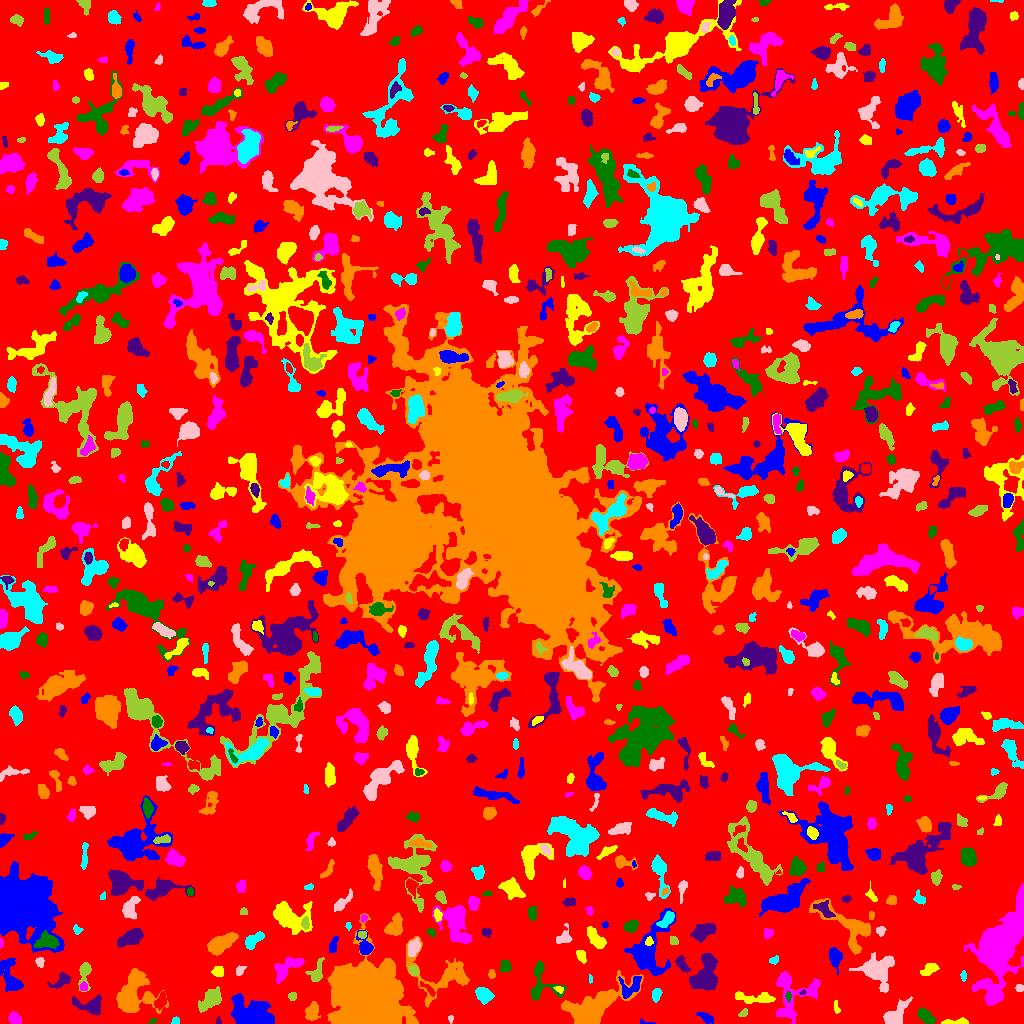

Data behind this chart, as committed beside it:
ID, X, Y, A, B, theta, total_flux, mu_max, mu_median, mu_mean, R_fwhm, R_e, R10, R90, x_start, x_end, y_start, y_end, area, greylevel
0, 516, 521.5, 299.9, 296.7, 0.5635, 819608, 9.0, 1.0, 1.095, 29.77, 217.9, 80.99, 353.6, 0, 1023, 0, 1023, 748639, 1.095
1, 646.1, 0.8542, 5.328, 0.9484, -0.1061, 48.0, 2.0, 1.0, 1.116, 3.29, 1.871, 0.7979, 3.038, 640, 655, 0, 5, 43, 4.116
2, 954.4, 1.208, 7.639, 1.162, 0.03153, 409.0, 9.0, 3.0, 3.298, 3.338, 3.09, 1.128, 5.109, 941, 968, 0, 6, 124, 6.298
3, 13.76, 5.088, 3.127, 2.536, -0.7101, 250.0, 4.0, 2.0, 1.786, 5.046, 3.523, 1.382, 5.585, 8, 21, 0, 12, 140, 4.786
4, 153, 2.917, 1.835, 1.136, 0.6418, 48.0, 4.0, 1.0, 1.263, 1.954, 1.493, 0.5642, 2.706, 148, 156, 0, 5, 38, 4.263
5, 218.4, 1.697, 1.801, 1.326, -1.555, 33.0, 2.0, 1.0, 0.9167, 2.821, 1.596, 0.5642, 2.585, 216, 221, 0, 7, 36, 4.917
6, 312.1, 11.77, 4.25, 2.677, 1.324, 363.0, 4.0, 1.0, 1.673, 5.809, 4.068, 1.693, 6.699, 305, 320, 3, 22, 217, 4.673
7, 175.4, 2.14, 1.86, 1.81, 0.829, 86.0, 4.0, 1.0, 1.536, 2.877, 2.185, 0.7979, 3.568, 171, 179, 0, 7, 56, 4.536
8, 450.6, 4.633, 2.02, 1.413, -1.534, 90.0, 4.0, 2.0, 2.25, 3.29, 2.111, 0.7979, 3.141, 448, 453, 0, 8, 40, 4.25
9, 743.3, 10.41, 2.504, 1.489, 0.8557, 49.0, 2.0, 1.0, 0.7656, 3.7, 2.394, 0.7979, 3.478, 738, 747, 7, 15, 64, 3.766
10, 474.2, 3.5, 2.291, 1.749, -0.0, 88.0, 2.0, 2.0, 1.467, 4.222, 2.585, 1.128, 3.868, 471, 477, 0, 8, 60, 4.467
11, 706.6, 5.239, 3.971, 1.897, -0.492, 197.0, 4.0, 1.0, 1.481, 3.949, 3.141, 1.128, 5.412, 696, 713, 0, 11, 133, 4.481
12, 836.3, 16.2, 3.413, 1.161, -1.486, 55.0, 2.0, 1.0, 0.8462, 3.868, 2.459, 0.7979, 3.613, 834, 840, 10, 23, 65, 3.846
13, 791.9, 30.29, 13.4, 11.53, 1.139, 1504, 7.0, 2.0, 1.866, 5.382, 8.019, 2.932, 13.26, 775, 820, 0, 52, 806, 4.866
14, 926.1, 6.793, 4.714, 2.35, -0.715, 598.0, 7.0, 3.0, 2.946, 4.983, 4.26, 1.693, 6.58, 917, 936, 0, 16, 203, 6.946
15, 90.82, 17.74, 7.417, 3.72, -0.1922, 780.0, 8.0, 2.0, 2.294, 5.202, 4.951, 1.784, 8.311, 72, 101, 8, 29, 340, 5.294
16, 132.7, 28.49, 11, 8.835, 1.163, 3818, 10.0, 3.0, 3.718, 9.997, 9.508, 3.656, 15.63, 116, 168, 10, 55, 1027, 5.718
17, 656.4, 28.55, 3.133, 1.793, 1.348, 159.0, 4.0, 1.0, 1.383, 4.029, 3.09, 0.9772, 4.853, 652, 662, 21, 35, 115, 4.383
18, 895.4, 8.609, 7.957, 3.639, 0.8345, 1227, 8.0, 3.0, 3.352, 7.047, 5.997, 2.257, 9.441, 883, 912, 0, 27, 366, 5.352
19, 292, 27.29, 2.116, 1.903, 0.004422, 109.0, 3.0, 1.5, 1.603, 3.29, 2.459, 0.9772, 3.909, 288, 296, 23, 31, 68, 4.603
20, 161.4, 23.03, 4.352, 2.007, 1.217, 358.0, 6.0, 2.0, 2.295, 4.442, 3.523, 1.382, 5.585, 154, 166, 13, 32, 156, 6.295
21, 253.5, 8.37, 10.4, 6.393, -0.3373, 5423, 17.0, 5.0, 5.882, 8.273, 8.406, 3.29, 14.43, 231, 274, 0, 30, 922, 7.882
22, 758.3, 24.98, 10.47, 2.579, -0.03953, 442.0, 4.0, 1.0, 1.426, 5.642, 4.853, 1.871, 8.482, 735, 775, 20, 32, 310, 4.426
23, 991.4, 24.3, 2.179, 1.508, 0.8234, 66.0, 4.0, 1.0, 1.0, 2.459, 2.034, 0.5642, 3.338, 988, 997, 20, 30, 66, 7.0
24, 788.1, 27.21, 2.356, 1.411, -1.523, 99.0, 4.0, 2.0, 1.8, 3.09, 2.257, 0.7979, 3.7, 785, 791, 21, 32, 55, 7.8
25, 802.7, 31.16, 1.727, 1.144, 0.5409, 63.0, 4.0, 2.0, 2.032, 2.585, 1.693, 0.5642, 2.706, 799, 806, 29, 34, 31, 7.032
26, 593.8, 16.4, 16.18, 6.399, 0.537, 6846, 14.0, 4.0, 5.163, 12.09, 10.56, 4.107, 17.23, 561, 643, 0, 53, 1326, 7.163
27, 483.7, 28.37, 3.871, 2.918, -0.4989, 926.0, 10.0, 3.0, 4.009, 5.352, 4.146, 1.693, 6.794, 475, 494, 19, 36, 231, 7.009
28, 1020, 35.5, 1.844, 1.708, -0.0, 132.0, 5.0, 2.0, 2.164, 2.523, 2.257, 0.7979, 3.613, 1015, 1023, 32, 39, 61, 5.164
29, 211, 24.54, 6.378, 3.563, 0.7597, 1610, 12.0, 4.0, 4.411, 5.754, 5.499, 2.111, 9.219, 198, 221, 11, 37, 365, 6.411
30, 428.4, 34.31, 5.62, 1.382, -0.7231, 113.0, 4.0, 1.0, 1.165, 2.706, 2.932, 0.9772, 4.787, 420, 435, 27, 42, 97, 6.165
31, 631.4, 37.51, 7.12, 4.113, 0.7325, 453.0, 5.0, 1.0, 1.684, 4.37, 4.82, 1.784, 7.999, 618, 641, 25, 47, 269, 6.684
32, 559.0, 34.02, 2.387, 1.552, -0.3441, 133.0, 4.0, 2.0, 2.418, 3.785, 2.459, 0.9772, 3.656, 553, 563, 30, 37, 55, 7.418
33, 83.5, 36.24, 2.038, 1.686, -0.0, 142.0, 5.0, 2.0, 2.152, 2.985, 2.257, 0.7979, 3.523, 80, 87, 33, 42, 66, 7.152
34, 541.9, 35.83, 9.501, 8.926, -0.1428, 708.0, 6.0, 2.0, 1.863, 5.754, 5.642, 2.034, 9.541, 531, 566, 23, 62, 380, 4.863
35, 62.9, 43.47, 4.445, 2.632, 0.5201, 395.0, 6.0, 2.0, 2.101, 4.72, 3.613, 1.493, 5.809, 47, 70, 35, 51, 188, 5.101
36, 441.8, 48.11, 18.36, 12.87, -0.2494, 2210, 6.0, 2.0, 2.344, 10.22, 9.918, 3.7, 15.37, 406, 469, 16, 87, 943, 4.344
37, 590.5, 43.73, 2.175, 0.4954, 1.543, 15.0, 1.0, 0.0, 0.4412, 2.185, 1.493, 0.5642, 2.034, 589, 592, 40, 49, 34, 4.441
38, 877.1, 54.06, 8.214, 7.393, -0.0731, 2966, 9.0, 3.0, 4.102, 9.322, 7.999, 3.192, 12.98, 849, 894, 31, 71, 723, 6.102
39, 84.72, 52.06, 6.207, 2.57, 1.463, 430.0, 7.0, 2.0, 2.057, 3.656, 3.742, 1.382, 6.507, 78, 91, 32, 61, 209, 5.057
40, 104.2, 41.19, 2.318, 1.482, 1.013, 85.0, 4.0, 1.5, 1.574, 2.932, 2.185, 0.7979, 3.478, 102, 110, 36, 46, 54, 5.574
41, 9.838, 47.2, 10.02, 4.292, -1.224, 1266, 6.0, 3.0, 2.931, 8.885, 6.699, 2.821, 10.33, 0, 23, 32, 65, 432, 4.931
42, 217.9, 51.79, 2.878, 2.204, 0.0726, 257.0, 5.0, 2.0, 2.216, 3.909, 3.192, 1.262, 5.078, 211, 223, 47, 57, 116, 6.216
43, 998.1, 76.83, 17.82, 8.62, 1.185, 31812, 69.0, 6.0, 11.51, 8.667, 10.98, 3.949, 23.7, 964, 1023, 18, 140, 2765, 12.51
44, 538.9, 55.31, 2.068, 1.504, 1.069, 89.0, 3.0, 2.0, 1.745, 3.038, 2.326, 0.7979, 3.613, 536, 542, 51, 59, 51, 6.745
45, 682.1, 59.17, 4.261, 2.067, -0.9942, 284.0, 4.0, 2.0, 1.832, 5.171, 3.656, 1.493, 5.781, 675, 690, 51, 68, 155, 4.832
46, 491.5, 49.12, 2.14, 1.651, -0.0, 84.0, 3.0, 1.0, 1.333, 2.877, 2.394, 0.7979, 3.785, 488, 495, 45, 54, 63, 4.333
47, 963.5, 47.5, 2.274, 1.337, -0.0, 52.0, 2.0, 1.0, 0.8966, 3.742, 2.326, 0.7979, 3.478, 960, 966, 42, 53, 58, 3.897
48, 240.1, 52.97, 2.857, 1.702, 1.022, 103.0, 3.0, 1.0, 1.272, 3.09, 2.706, 0.9772, 4.26, 236, 246, 48, 58, 81, 4.272
49, 413.7, 53.29, 2.674, 1.898, -1.139, 230.0, 6.0, 2.0, 2.421, 3.7, 2.821, 1.128, 4.37, 408, 418, 48, 58, 95, 7.421
50, 796.8, 57.4, 3.197, 1.275, -0.005292, 104.0, 3.0, 1.0, 1.387, 3.09, 2.326, 0.9772, 3.868, 791, 805, 55, 61, 75, 4.387
51, 835.1, 66.25, 4.922, 2.907, -1.452, 819.0, 8.0, 4.0, 3.656, 6.05, 4.687, 1.871, 7.334, 829, 842, 49, 76, 224, 5.656
52, 929, 54.37, 4.005, 2.186, 0.5895, 469.0, 8.0, 2.0, 2.808, 4.107, 3.568, 1.382, 5.89, 920, 939, 48, 60, 167, 5.808
53, 287.9, 56.88, 9.01, 3.682, 0.5688, 631.0, 5.0, 1.0, 1.687, 5.293, 5.67, 2.111, 9.407, 274, 304, 40, 66, 374, 4.687
54, 505, 57.86, 2.926, 2.476, -1.311, 240.0, 5.0, 2.0, 1.967, 3.613, 3.29, 1.262, 5.202, 499, 511, 52, 63, 122, 4.967
55, 705.1, 46.82, 8.787, 5.553, 1.26, 3140, 12.0, 4.0, 4.551, 8.425, 7.674, 2.932, 12.59, 689, 717, 33, 70, 690, 6.551
56, 364.1, 24.18, 15.96, 14.17, -0.7412, 63195, 70.0, 9.0, 13.82, 12.01, 15.75, 5.614, 29.54, 327, 418, 0, 110, 4572, 15.82
57, 774, 63.29, 2.449, 1.615, 0.5514, 87.0, 3.0, 1.0, 1.261, 2.764, 2.459, 0.7979, 3.949, 769, 778, 59, 68, 69, 4.261
58, 39.89, 61.51, 2.143, 1.751, -1.323, 136.0, 6.0, 1.0, 1.722, 2.646, 2.326, 0.7979, 3.989, 35, 44, 56, 66, 79, 4.722
59, 316.7, 51.59, 6.021, 3.15, 1.211, 537.0, 7.0, 2.0, 2.533, 3.478, 4.618, 1.596, 7.225, 305, 324, 42, 66, 212, 5.533
... 849 more rows
